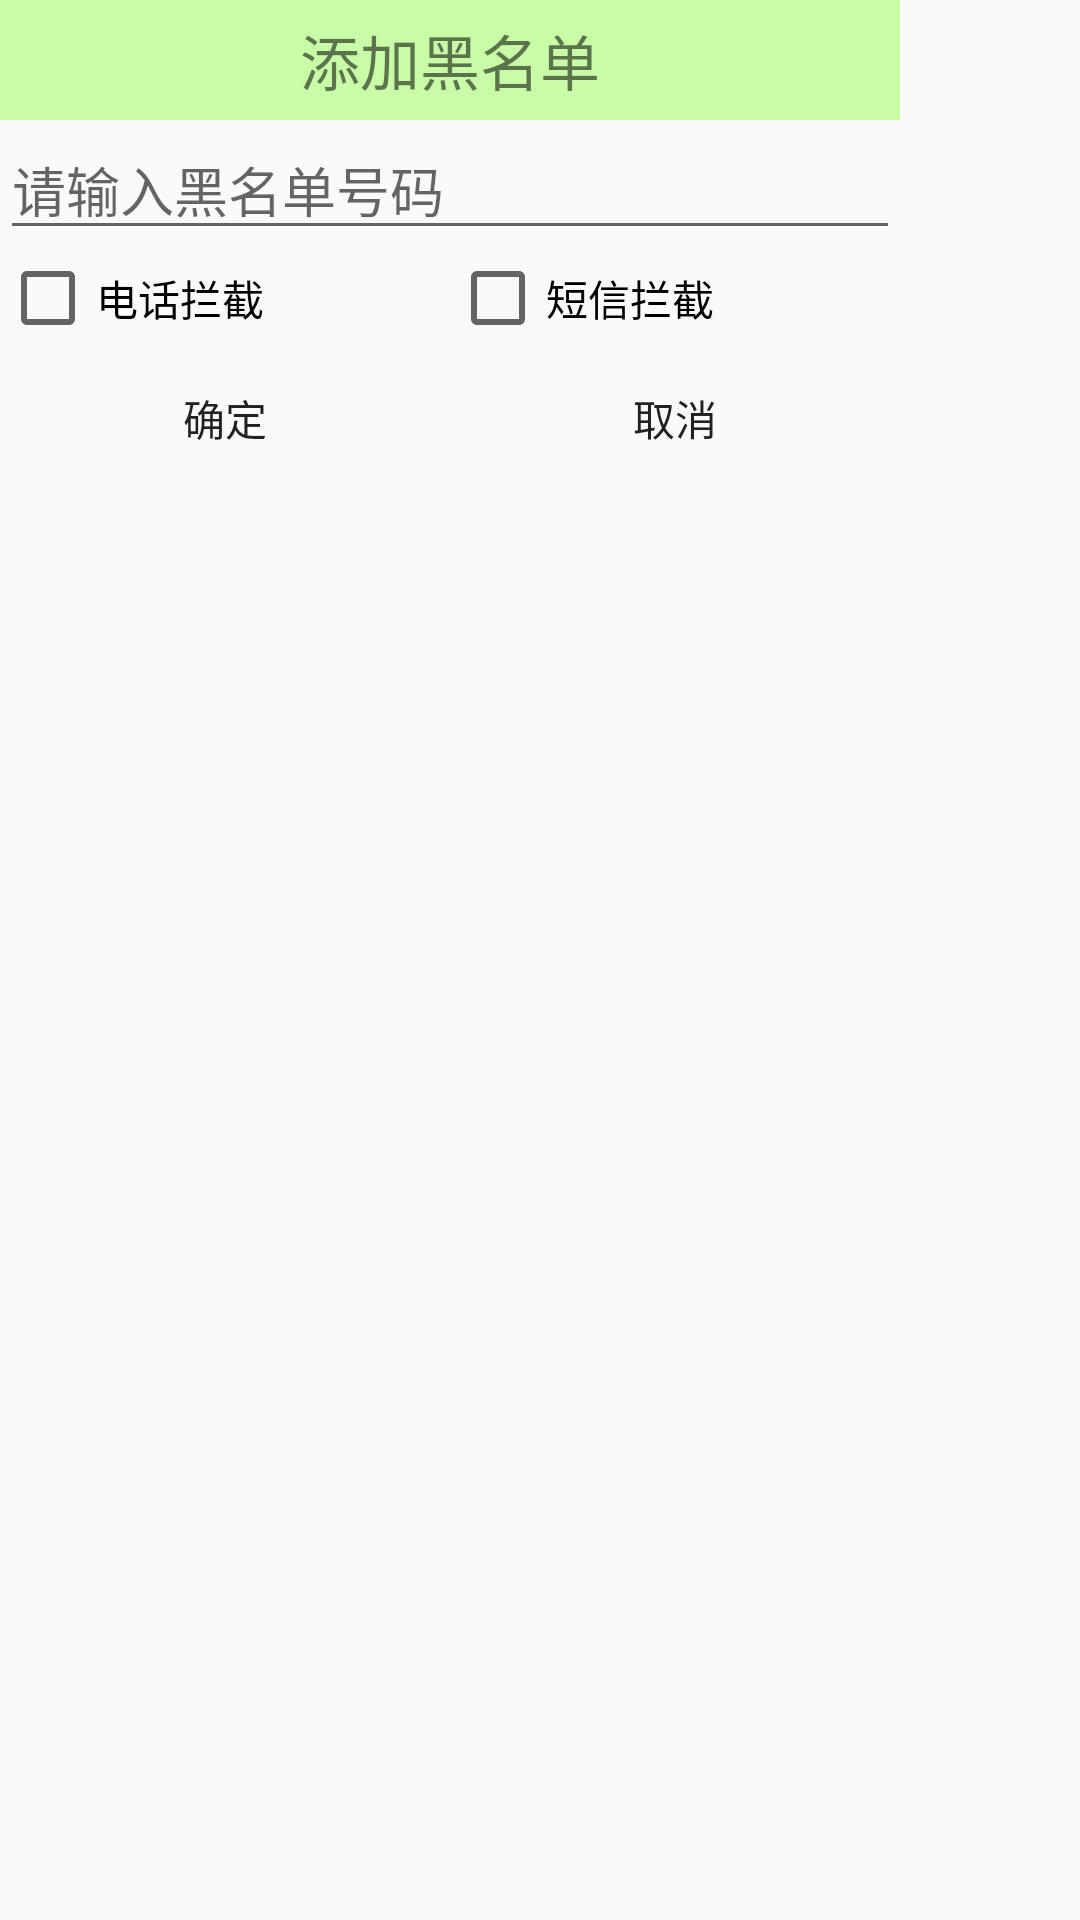

Android layout source for this screen:
<!-- AndroidManifest.xml: application theme AppTheme -->
<!-- res/layout/dialog_add_blacknumber.xml -->
<?xml version="1.0" encoding="utf-8"?>
<LinearLayout xmlns:android="http://schemas.android.com/apk/res/android"
    android:orientation="vertical"
    android:layout_width="match_parent"
    android:layout_height="match_parent"
    android:weightSum="1">

    <TextView
        android:layout_width="300dip"
        android:layout_height="40dip"
        android:background="#5566ff00"
        android:gravity="center"
        android:text="添加黑名单"
        android:textSize="20sp" />
    <EditText
        android:id="@+id/et_black_number"
        android:layout_width="300dip"
        android:layout_height="wrap_content"
        android:hint="请输入黑名单号码"
        android:inputType="textPhonetic"/>

    <LinearLayout
        android:layout_width="300dip"
        android:layout_height="wrap_content"
        android:orientation="horizontal">
        <CheckBox
            android:layout_width="0dip"
            android:layout_height="wrap_content"
            android:text="电话拦截"
            android:id="@+id/cb_phone"
            android:layout_gravity="center_horizontal"
            android:layout_weight="1" />

        <CheckBox
            android:layout_width="0dip"
            android:layout_height="wrap_content"
            android:text="短信拦截"
            android:id="@+id/cb_sms"
            android:layout_weight="1"/>
    </LinearLayout>

    <LinearLayout
        android:layout_width="300dip"
        android:layout_height="wrap_content">
        <Button
            android:id="@+id/addok"
            android:background="@drawable/button_selector"
            android:layout_width="0dip"
            android:layout_height="wrap_content"
            android:layout_weight="1"
            android:text="确定"/>
        <Button
            android:id="@+id/addcancel"
            android:background="@drawable/button_selector"
            android:layout_width="0dip"
            android:layout_height="wrap_content"
            android:layout_weight="1"
            android:text="取消"/>
    </LinearLayout>



</LinearLayout>
<!-- resources referenced by this layout -->
<resources>
  <!-- drawable button_selector (drawable) -->
  <?xml version="1.0" encoding="utf-8"?>
  <selector xmlns:android="http://schemas.android.com/apk/res/android">
        <item android:state_selected="true"
            android:drawable="@drawable/btn_green_pressed"/>
        <item android:state_focused="true"
            android:drawable="@drawable/btn_green_pressed"/>
        <item android:drawable="@drawable/btn_green_normal"/>
  </selector>
  <style name="AppTheme" parent="Theme.AppCompat.Light.NoActionBar">
          
          <item name="colorPrimary">@color/colorPrimary</item>
          <item name="colorPrimaryDark">@color/colorPrimaryDark</item>
          <item name="colorAccent">@color/colorAccent</item>
      </style>
  <color name="colorPrimary">#3F51B5</color>
  <color name="colorPrimaryDark">#303F9F</color>
  <color name="colorAccent">#FF4081</color>
</resources>
